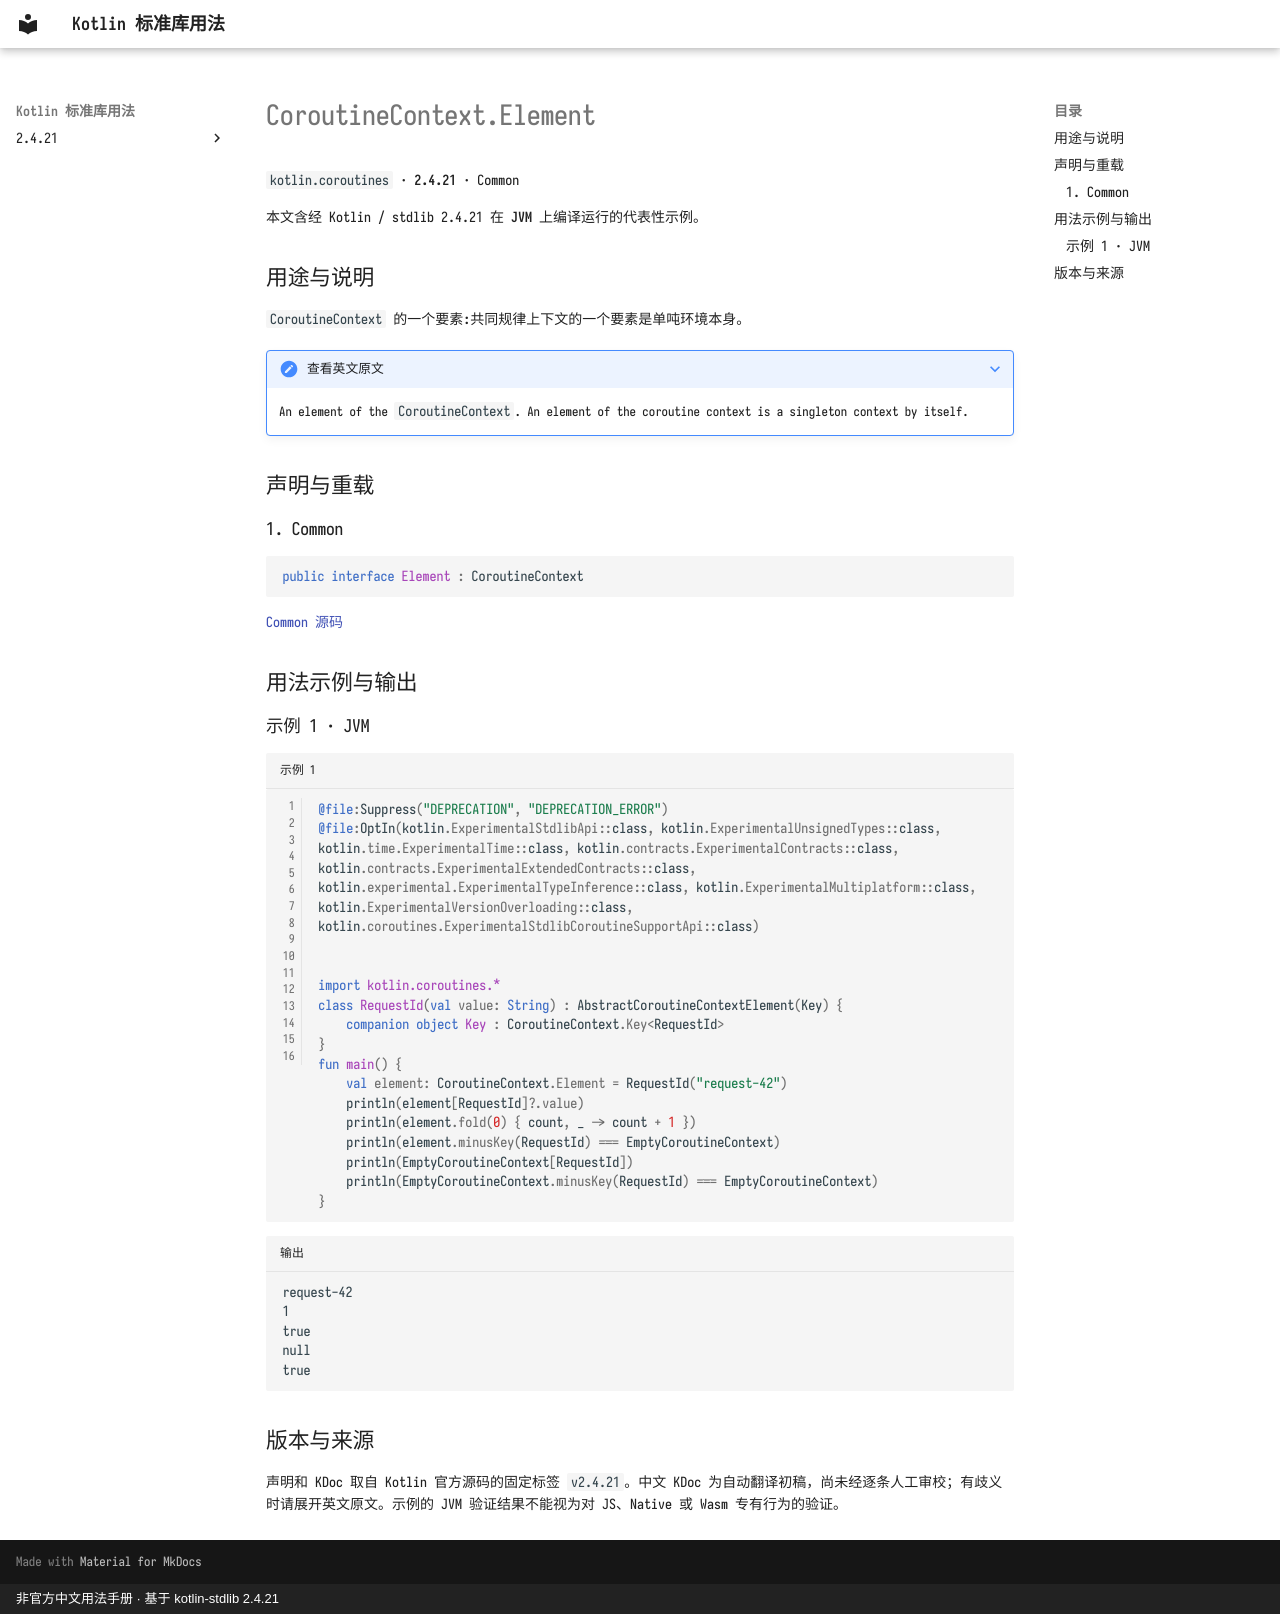

repository: oooooooko/kotlin-stdlib-docs · page: zh/api/kotlin.coroutines/coroutinecontext-element--6f78d709/index.html · generator: mkdocs · copyright: 非官方中文用法手册 · 基于 kotlin-stdlib 2.4.21

# CoroutineContext.Element

`kotlin.coroutines` · **2.4.21** · Common

本文含经 Kotlin / stdlib 2.4.21 在 **JVM** 上编译运行的代表性示例。

## 用途与说明

`CoroutineContext` 的一个要素:共同规律上下文的一个要素是单吨环境本身。

??? note "查看英文原文"

    An element of the `CoroutineContext`. An element of the coroutine context is a singleton context by itself.

## 声明与重载

### 1. Common

```kotlin
public interface Element : CoroutineContext
```

[Common 源码](https://github.com/JetBrains/kotlin/blob/v2.4.21/libraries/stdlib/src/kotlin/coroutines/CoroutineContext.kt#L56)

## 用法示例与输出

### 示例 1 · JVM

```kotlin title="示例 1" linenums="1"
@file:Suppress("DEPRECATION", "DEPRECATION_ERROR")
@file:OptIn(kotlin.ExperimentalStdlibApi::class, kotlin.ExperimentalUnsignedTypes::class, kotlin.time.ExperimentalTime::class, kotlin.contracts.ExperimentalContracts::class, kotlin.contracts.ExperimentalExtendedContracts::class, kotlin.experimental.ExperimentalTypeInference::class, kotlin.ExperimentalMultiplatform::class, kotlin.ExperimentalVersionOverloading::class, kotlin.coroutines.ExperimentalStdlibCoroutineSupportApi::class)


import kotlin.coroutines.*
class RequestId(val value: String) : AbstractCoroutineContextElement(Key) {
    companion object Key : CoroutineContext.Key<RequestId>
}
fun main() {
    val element: CoroutineContext.Element = RequestId("request-42")
    println(element[RequestId]?.value)
    println(element.fold(0) { count, _ -> count + 1 })
    println(element.minusKey(RequestId) === EmptyCoroutineContext)
    println(EmptyCoroutineContext[RequestId])
    println(EmptyCoroutineContext.minusKey(RequestId) === EmptyCoroutineContext)
}
```

```text title="输出"
request-42
1
true
null
true
```

## 版本与来源

声明和 KDoc 取自 Kotlin 官方源码的固定标签 `v2.4.21`。中文 KDoc 为自动翻译初稿，尚未经逐条人工审校；有歧义时请展开英文原文。示例的 JVM 验证结果不能视为对 JS、Native 或 Wasm 专有行为的验证。
